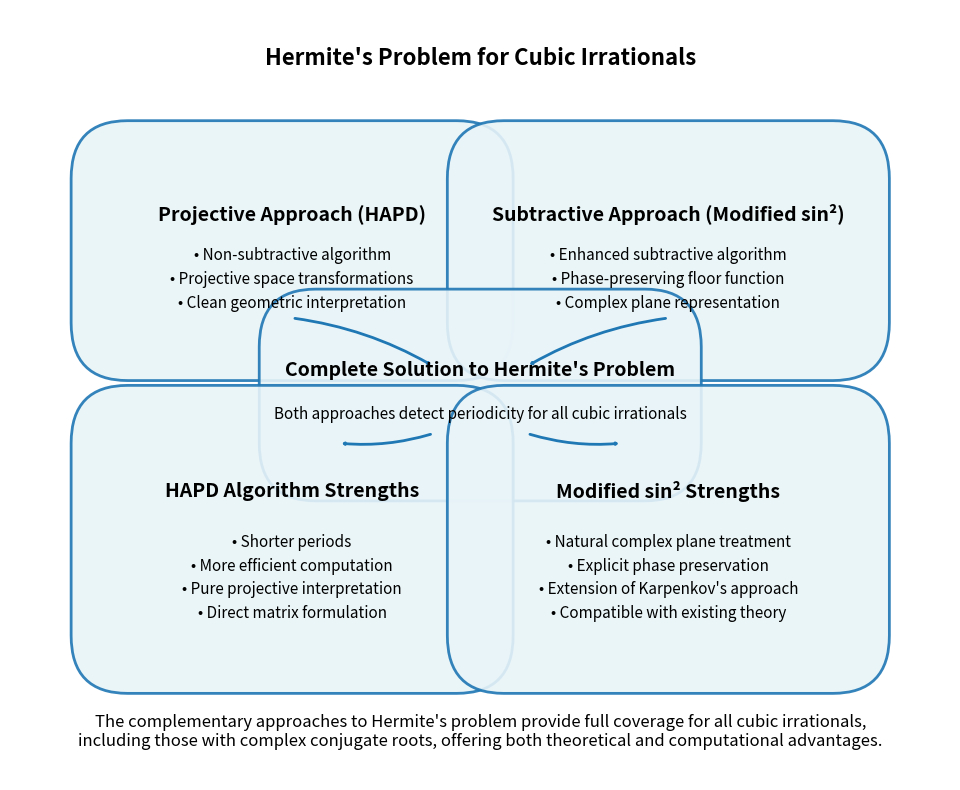

This figure's Python source:
import matplotlib.pyplot as plt
import numpy as np
from matplotlib.patches import Rectangle, FancyArrowPatch, FancyBboxPatch

# Create figure with clean style
plt.figure(figsize=(10, 8))
ax = plt.gca()
ax.set_xlim(0, 10)
ax.set_ylim(0, 8)
ax.axis("off")

# Define box style
box_style = {
    "boxstyle": "round,pad=0.6",
    "facecolor": "#e8f4f8",
    "edgecolor": "#1f77b4",
    "linewidth": 2,
    "alpha": 0.9,
}


# Create the main components
def add_box(x, y, width, height, title, details=None):
    box = FancyBboxPatch((x - width / 2, y - height / 2), width, height, **box_style)
    ax.add_patch(box)
    ax.text(
        x,
        y + height / 4,
        title,
        fontsize=14,
        ha="center",
        va="center",
        fontweight="bold",
    )

    if details:
        ax.text(
            x,
            y - height / 5,
            details,
            fontsize=11,
            ha="center",
            va="center",
            wrap=True,
            linespacing=1.5,
        )


# Add the main Hermite's Problem box
ax.text(
    5,
    7.5,
    "Hermite's Problem for Cubic Irrationals",
    fontsize=16,
    ha="center",
    va="center",
    fontweight="bold",
)

# Add the two main approaches
add_box(
    3,
    5.5,
    3.5,
    1.5,
    "Projective Approach (HAPD)",
    "• Non-subtractive algorithm\n• Projective space transformations\n• Clean geometric interpretation",
)

add_box(
    7,
    5.5,
    3.5,
    1.5,
    "Subtractive Approach (Modified sin²)",
    "• Enhanced subtractive algorithm\n• Phase-preserving floor function\n• Complex plane representation",
)

# Add the connection box
add_box(
    5,
    4,
    3.5,
    1.0,
    "Complete Solution to Hermite's Problem",
    "Both approaches detect periodicity for all cubic irrationals",
)

# Add the specific strengths boxes
add_box(
    3,
    2.5,
    3.5,
    2.0,
    "HAPD Algorithm Strengths",
    "• Shorter periods\n• More efficient computation\n• Pure projective interpretation\n• Direct matrix formulation",
)

add_box(
    7,
    2.5,
    3.5,
    2.0,
    "Modified sin² Strengths",
    "• Natural complex plane treatment\n• Explicit phase preservation\n• Extension of Karpenkov's approach\n• Compatible with existing theory",
)

# Add arrows connecting components
arrow_style = dict(
    arrowstyle="->,head_width=0.6,head_length=0.8", color="#1f77b4", linewidth=2
)

# HAPD to Complete Solution arrow
arrow1 = FancyArrowPatch(
    (3, 4.8), (4.5, 4.3), connectionstyle="arc3,rad=-0.1", **arrow_style
)
ax.add_patch(arrow1)

# Modified sin² to Complete Solution arrow
arrow2 = FancyArrowPatch(
    (7, 4.8), (5.5, 4.3), connectionstyle="arc3,rad=0.1", **arrow_style
)
ax.add_patch(arrow2)

# Complete Solution to HAPD Strengths
arrow3 = FancyArrowPatch(
    (4.5, 3.6), (3.5, 3.5), connectionstyle="arc3,rad=-0.1", **arrow_style
)
ax.add_patch(arrow3)

# Complete Solution to Modified sin² Strengths
arrow4 = FancyArrowPatch(
    (5.5, 3.6), (6.5, 3.5), connectionstyle="arc3,rad=0.1", **arrow_style
)
ax.add_patch(arrow4)

# Add explanatory text at the bottom
ax.text(
    5,
    0.5,
    "The complementary approaches to Hermite's problem provide full coverage for all cubic irrationals,\n"
    + "including those with complex conjugate roots, offering both theoretical and computational advantages.",
    fontsize=12,
    ha="center",
    va="center",
    style="italic",
)

# Save the figure
plt.tight_layout()
plt.savefig("complementary_solutions_diagram.pdf", dpi=300, bbox_inches="tight")
plt.savefig("complementary_solutions_diagram.png", dpi=300, bbox_inches="tight")
plt.close()

print("Generated complementary solutions diagram.")
